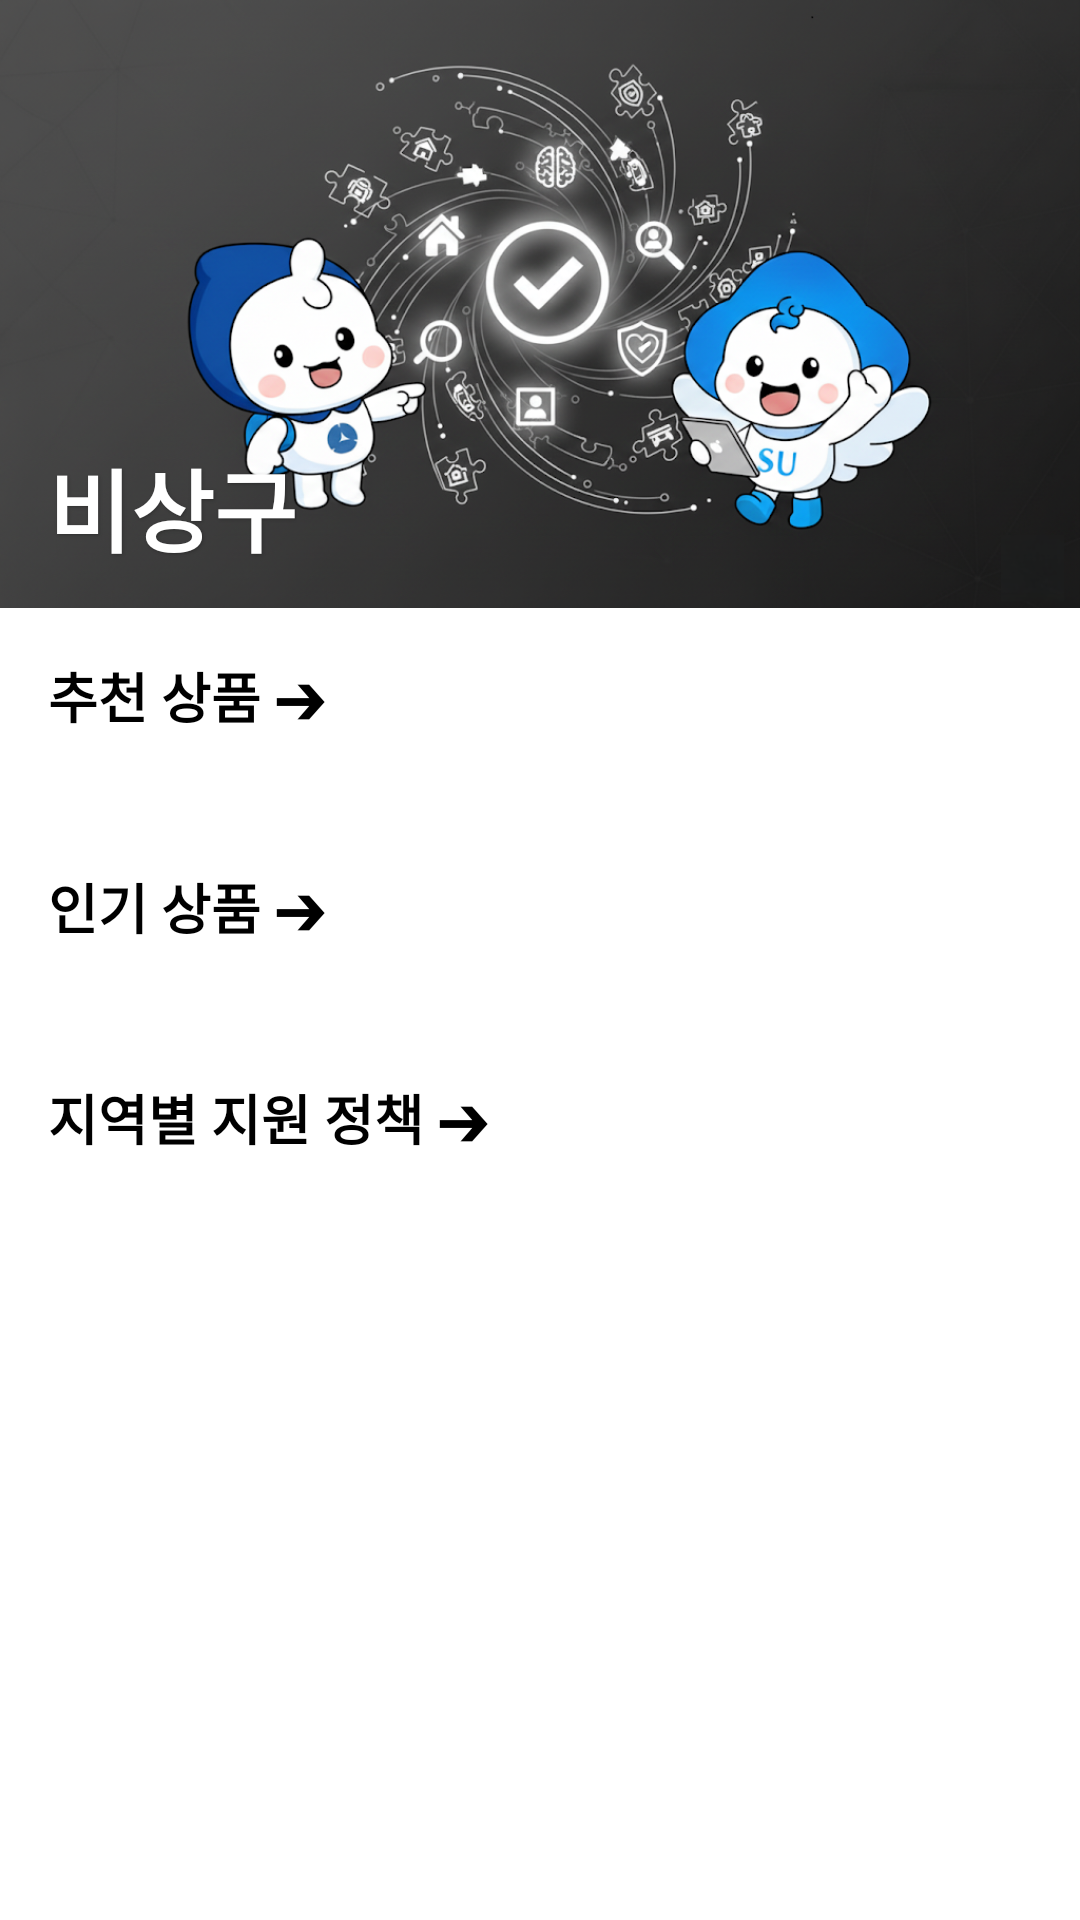

The Android layout XML behind this screen, and the referenced resources:
<!-- AndroidManifest.xml: application theme Theme.ExitSW -->
<!-- res/layout/fragment_main.xml -->
<?xml version="1.0" encoding="utf-8"?>
<androidx.drawerlayout.widget.DrawerLayout
    xmlns:android="http://schemas.android.com/apk/res/android"
    xmlns:app="http://schemas.android.com/apk/res-auto"
    xmlns:tools="http://schemas.android.com/tools"
    android:layout_width="match_parent"
    android:layout_height="match_parent"
    tools:context=".main.MainFragment">

    <ScrollView
        android:layout_width="match_parent"
        android:layout_height="match_parent"
        android:scrollbars="none"
        android:background="@android:color/white">

        <LinearLayout
            android:layout_width="match_parent"
            android:layout_height="wrap_content"
            android:orientation="vertical">

            <androidx.constraintlayout.widget.ConstraintLayout
                android:layout_width="match_parent"
                android:layout_height="wrap_content">

                <ImageView
                    android:id="@+id/bannerImage"
                    android:layout_width="0dp"
                    android:layout_height="0dp"
                    android:scaleType="centerCrop"
                    android:src="@drawable/banner"
                    app:layout_constraintTop_toTopOf="parent"
                    app:layout_constraintStart_toStartOf="parent"
                    app:layout_constraintEnd_toEndOf="parent"
                    app:layout_constraintDimensionRatio="H,16:9"/>

                <TextView
                    android:id="@+id/todayDateText"
                    android:layout_width="wrap_content"
                    android:layout_height="wrap_content"
                    android:text="비상구"
                    android:textColor="#FFFFFF"
                    android:textSize="30sp"
                    android:textStyle="bold"
                    android:shadowColor="#40000000"
                    android:shadowDx="1"
                    android:shadowDy="1"
                    android:shadowRadius="2"
                    app:layout_constraintBottom_toBottomOf="@+id/bannerImage"
                    app:layout_constraintStart_toStartOf="parent"
                    android:layout_marginStart="16dp"
                    android:layout_marginBottom="12dp"/>
            </androidx.constraintlayout.widget.ConstraintLayout>

            <LinearLayout
                android:layout_width="match_parent"
                android:layout_height="wrap_content"
                android:orientation="vertical"
                android:padding="16dp">

                <TextView
                    android:id="@+id/textRecommendTitle"
                    android:text="추천 상품 ➔"
                    android:textSize="18sp"
                    android:textStyle="bold"
                    android:textColor="@android:color/black"
                    android:layout_width="wrap_content"
                    android:layout_height="wrap_content"
                    android:layout_marginBottom="12dp"/>

                <androidx.recyclerview.widget.RecyclerView
                    android:id="@+id/recommendRecyclerView"
                    android:layout_width="match_parent"
                    android:layout_height="wrap_content"
                    android:orientation="horizontal"
                    app:layoutManager="androidx.recyclerview.widget.LinearLayoutManager"
                    tools:listitem="@layout/item_home_card"
                    tools:itemCount="3"/>
            </LinearLayout>

            <LinearLayout
                android:layout_width="match_parent"
                android:layout_height="wrap_content"
                android:orientation="vertical"
                android:padding="16dp">

                <TextView
                    android:id="@+id/textPopularTitle"
                    android:text="인기 상품 ➔"
                    android:textSize="18sp"
                    android:textStyle="bold"
                    android:textColor="@android:color/black"
                    android:layout_width="wrap_content"
                    android:layout_height="wrap_content"
                    android:layout_marginBottom="12dp"/>

                <androidx.recyclerview.widget.RecyclerView
                    android:id="@+id/popularRecyclerView"
                    android:layout_width="match_parent"
                    android:layout_height="wrap_content"
                    android:orientation="horizontal"
                    app:layoutManager="androidx.recyclerview.widget.LinearLayoutManager"
                    tools:listitem="@layout/item_home_card"
                    tools:itemCount="3"/>
            </LinearLayout>

            <LinearLayout
                android:layout_width="match_parent"
                android:layout_height="wrap_content"
                android:orientation="vertical"
                android:padding="16dp">

                <TextView
                    android:id="@+id/textPolicyTitle"
                    android:text="지역별 지원 정책 ➔"
                    android:textSize="18sp"
                    android:textStyle="bold"
                    android:textColor="@android:color/black"
                    android:layout_width="wrap_content"
                    android:layout_height="wrap_content"
                    android:layout_marginBottom="12dp"/>

                <androidx.recyclerview.widget.RecyclerView
                    android:id="@+id/policyRecyclerView"
                    android:layout_width="match_parent"
                    android:layout_height="wrap_content"
                    android:orientation="horizontal"
                    app:layoutManager="androidx.recyclerview.widget.LinearLayoutManager"
                    tools:listitem="@layout/item_home_card"
                    tools:itemCount="3"/>
            </LinearLayout>

        </LinearLayout>
    </ScrollView>
</androidx.drawerlayout.widget.DrawerLayout>
<!-- res/layout/item_home_card.xml (included above) -->
<?xml version="1.0" encoding="utf-8"?>
<com.google.android.material.card.MaterialCardView
    xmlns:android="http://schemas.android.com/apk/res/android"
    xmlns:app="http://schemas.android.com/apk/res-auto"
    android:layout_width="150dp"
    android:layout_height="wrap_content"
    android:layout_marginEnd="12dp"
    app:cardCornerRadius="16dp"
    app:cardElevation="0dp"
    app:cardBackgroundColor="#F1F3F5">

    <LinearLayout
        android:layout_width="match_parent"
        android:layout_height="wrap_content"
        android:orientation="vertical"
        android:padding="12dp">

        <ImageView
            android:id="@+id/imgCard"
            android:layout_width="match_parent"
            android:layout_height="80dp"
            android:scaleType="centerCrop"
            android:background="#E0E0E0" />

        <TextView
            android:id="@+id/textCardTitle"
            android:layout_width="wrap_content"
            android:layout_height="wrap_content"
            android:layout_marginTop="8dp"
            android:text="상품 이름"
            android:textColor="@android:color/black"
            android:textSize="16sp"
            android:textStyle="bold"
            android:maxLines="1"
            android:ellipsize="end"/>

        <TextView
            android:id="@+id/textCardSubtitle"
            android:layout_width="wrap_content"
            android:layout_height="wrap_content"
            android:text="은행 이름"
            android:textColor="@android:color/darker_gray"
            android:textSize="12sp"
            android:maxLines="1"
            android:ellipsize="end"/>

    </LinearLayout>
</com.google.android.material.card.MaterialCardView>
<!-- resources referenced by this layout -->
<resources>
  <!-- drawable banner: png bitmap (drawable, 770440 bytes) -->
  <style name="Theme.ExitSW" parent="Base.Theme.ExitSW" />
  <style name="Base.Theme.ExitSW" parent="Theme.MaterialComponents.DayNight.DarkActionBar" />
</resources>
